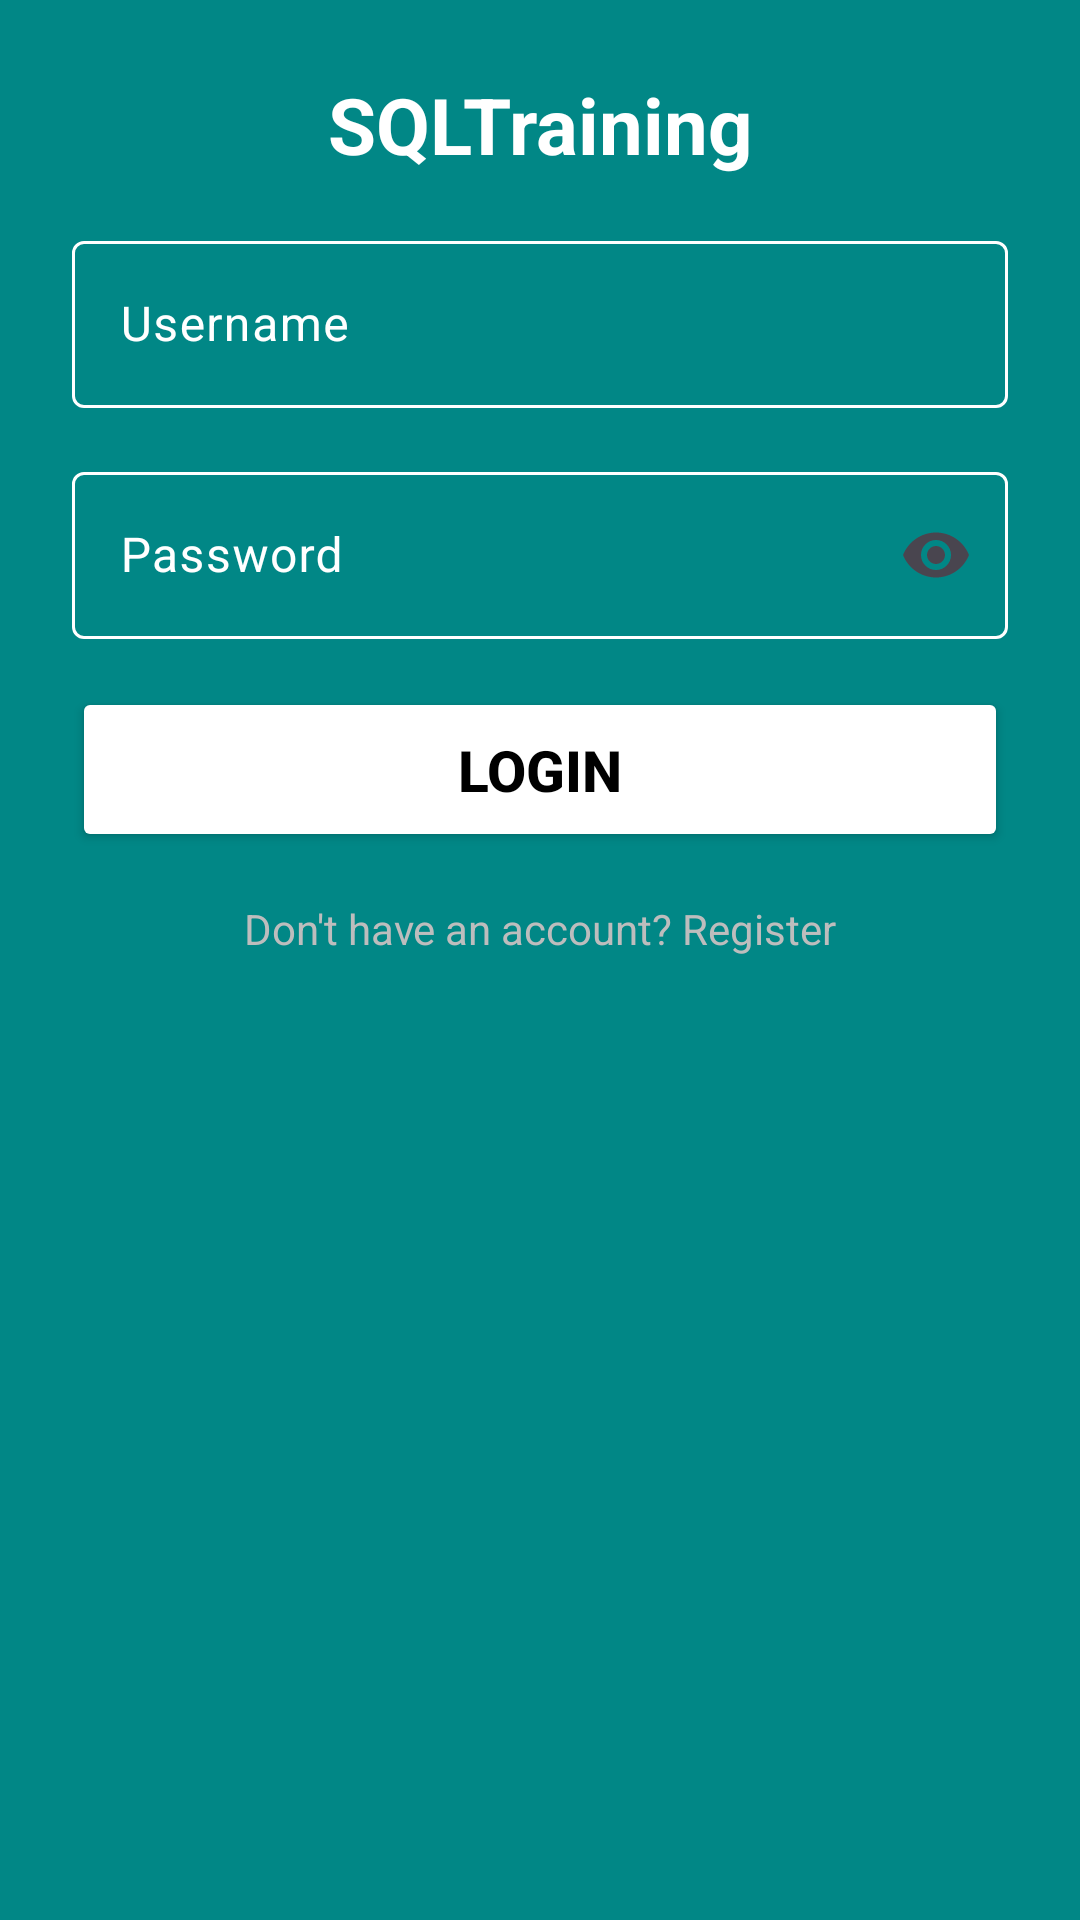

Layout XML and referenced resources for this Android screen:
<!-- AndroidManifest.xml: application theme Theme.SQLTraining -->
<!-- res/layout/fragment_login.xml -->
<?xml version="1.0" encoding="utf-8"?>
<androidx.constraintlayout.widget.ConstraintLayout
    xmlns:android="http://schemas.android.com/apk/res/android"
    xmlns:app="http://schemas.android.com/apk/res-auto"
    android:layout_width="match_parent"
    android:layout_height="match_parent"
    android:padding="24dp">

    
    <TextView
        android:id="@+id/tvLoginTitle"
        android:layout_width="wrap_content"
        android:layout_height="wrap_content"
        android:text="SQLTraining"
        android:textColor="#FFFFFF"
        android:textSize="26sp"
        android:textStyle="bold"
        app:layout_constraintTop_toTopOf="parent"
        app:layout_constraintStart_toStartOf="parent"
        app:layout_constraintEnd_toEndOf="parent"
        android:gravity="center"/>

    <com.google.android.material.textfield.TextInputLayout
        android:id="@+id/tilUsername"
        android:layout_width="0dp"
        android:layout_height="wrap_content"
        android:layout_marginTop="16dp"
        android:hint="Username"
        android:theme="@style/TextInputTheme"
        app:boxBackgroundMode="outline"
        app:layout_constraintTop_toBottomOf="@id/tvLoginTitle"
        app:layout_constraintStart_toStartOf="parent"
        app:layout_constraintEnd_toEndOf="parent">

        <com.google.android.material.textfield.TextInputEditText
            android:id="@+id/etUsername"
            android:layout_width="match_parent"
            android:layout_height="wrap_content"
            android:textColor="@color/white"
            android:textColorHint="@color/white"
            android:inputType="text" />
    </com.google.android.material.textfield.TextInputLayout>

    
    <com.google.android.material.textfield.TextInputLayout
        android:id="@+id/tilPassword"
        android:layout_width="0dp"
        android:layout_height="wrap_content"
        android:layout_marginTop="16dp"
        android:hint="Password"
        android:theme="@style/TextInputTheme"
        app:endIconMode="password_toggle"
        app:boxBackgroundMode="outline"
        app:layout_constraintTop_toBottomOf="@id/tilUsername"
        app:layout_constraintStart_toStartOf="parent"
        app:layout_constraintEnd_toEndOf="parent">

        <com.google.android.material.textfield.TextInputEditText
            android:id="@+id/etPassword"
            android:layout_width="match_parent"
            android:layout_height="wrap_content"
            android:textColor="@color/white"
            android:textColorHint="@color/white"
            android:inputType="textPassword" />
    </com.google.android.material.textfield.TextInputLayout>

    
    <Button
        android:id="@+id/btnLogin"
        android:layout_width="0dp"
        android:layout_height="55dp"
        android:text="LOGIN"
        android:textSize="19dp"
        android:textStyle="bold"
        android:backgroundTint="#FFFFFF"
        android:layout_marginTop="16dp"
        android:textColor="#000000"
        app:cornerRadius="12dp"
        app:layout_constraintTop_toBottomOf="@id/tilPassword"
        app:layout_constraintStart_toStartOf="parent"
        app:layout_constraintEnd_toEndOf="parent"/>

    <TextView
        android:id="@+id/tvRegisterText"
        android:layout_width="wrap_content"
        android:layout_height="wrap_content"
        android:layout_marginTop="16dp"
        android:textSize="14sp"
        android:textColor="#BDBDBD"
        android:text="Don't have an account? Register"
        android:textAlignment="center"
        app:layout_constraintTop_toBottomOf="@id/btnLogin"
        app:layout_constraintStart_toStartOf="parent"
        app:layout_constraintEnd_toEndOf="parent" />


</androidx.constraintlayout.widget.ConstraintLayout>
<!-- resources referenced by this layout -->
<resources>
  <color name="white">#FFFFFFFF</color>
  <style name="TextInputTheme" parent="Widget.Material3.TextInputLayout.OutlinedBox">
          <item name="strokeColor">@color/white</item>
          <item name="boxBackgroundColor">@color/white</item>
          <item name="hintTextColor">@color/white</item>
          <item name="android:textColorHint">@color/white</item>
          <item name="android:textColor">@color/black</item>
          <item name="boxStrokeWidth">1dp</item>
          <item name="boxStrokeWidthFocused">2dp</item>
          <item name="colorPrimary">@color/white</item>
      </style>
  <style name="Theme.SQLTraining" parent="Theme.Material3.DayNight.NoActionBar">
          
          <item name="colorPrimary">@color/teal_700</item>
          <item name="colorOnPrimary">@color/blue_primary_dark</item>
          <item name="colorSecondary">@color/white</item>
          <item name="colorOnSecondary">@color/black</item>
          <item name="colorSurface">#121212</item>
          <item name="colorOnSurface">@color/white</item>
          <item name="android:colorBackground">@color/teal_700</item>
          <item name="colorOnBackground">@color/white</item>
          <item name="colorOutline">@color/white</item>
  
          
          <item name="android:textColor">@color/white</item>
          <item name="android:textColorHint">@color/white</item>
  
          
          <item name="textInputStyle">@style/CustomTextInputLayout</item>
          <item name="materialAlertDialogTheme">@style/CustomAlertDialogTheme</item>
      </style>
  <color name="black">#FF000000</color>
  <color name="teal_700">#FF018786</color>
  <color name="blue_primary_dark">#357ABD</color>
  <style name="CustomTextInputLayout" parent="Widget.Material3.TextInputLayout.OutlinedBox">
          <item name="strokeColor">@color/white</item> 
          <item name="boxBackgroundColor">@android:color/transparent</item>
          <item name="hintTextColor">@color/white</item>
          <item name="android:textColorHint">@color/white</item>
          <item name="android:textColor">@color/white</item>
          <item name="boxStrokeWidth">1dp</item>
          <item name="boxStrokeWidthFocused">2dp</item>
      </style>
  <style name="CustomAlertDialogTheme" parent="ThemeOverlay.Material3.MaterialAlertDialog">
          <item name="buttonIconTint">@null</item>
          <item name="colorPrimary">@color/white</item>
          <item name="buttonBarPositiveButtonStyle">@style/CustomPositiveButton</item>
          <item name="buttonBarNegativeButtonStyle">@style/CustomNegativeButton</item>
      </style>
  <style name="CustomPositiveButton" parent="Widget.Material3.Button.TextButton.Dialog">
          <item name="android:textColor">@color/white</item>
      </style>
  <style name="CustomNegativeButton" parent="Widget.Material3.Button.TextButton.Dialog">
          <item name="android:textColor">@color/white</item>
      </style>
</resources>
